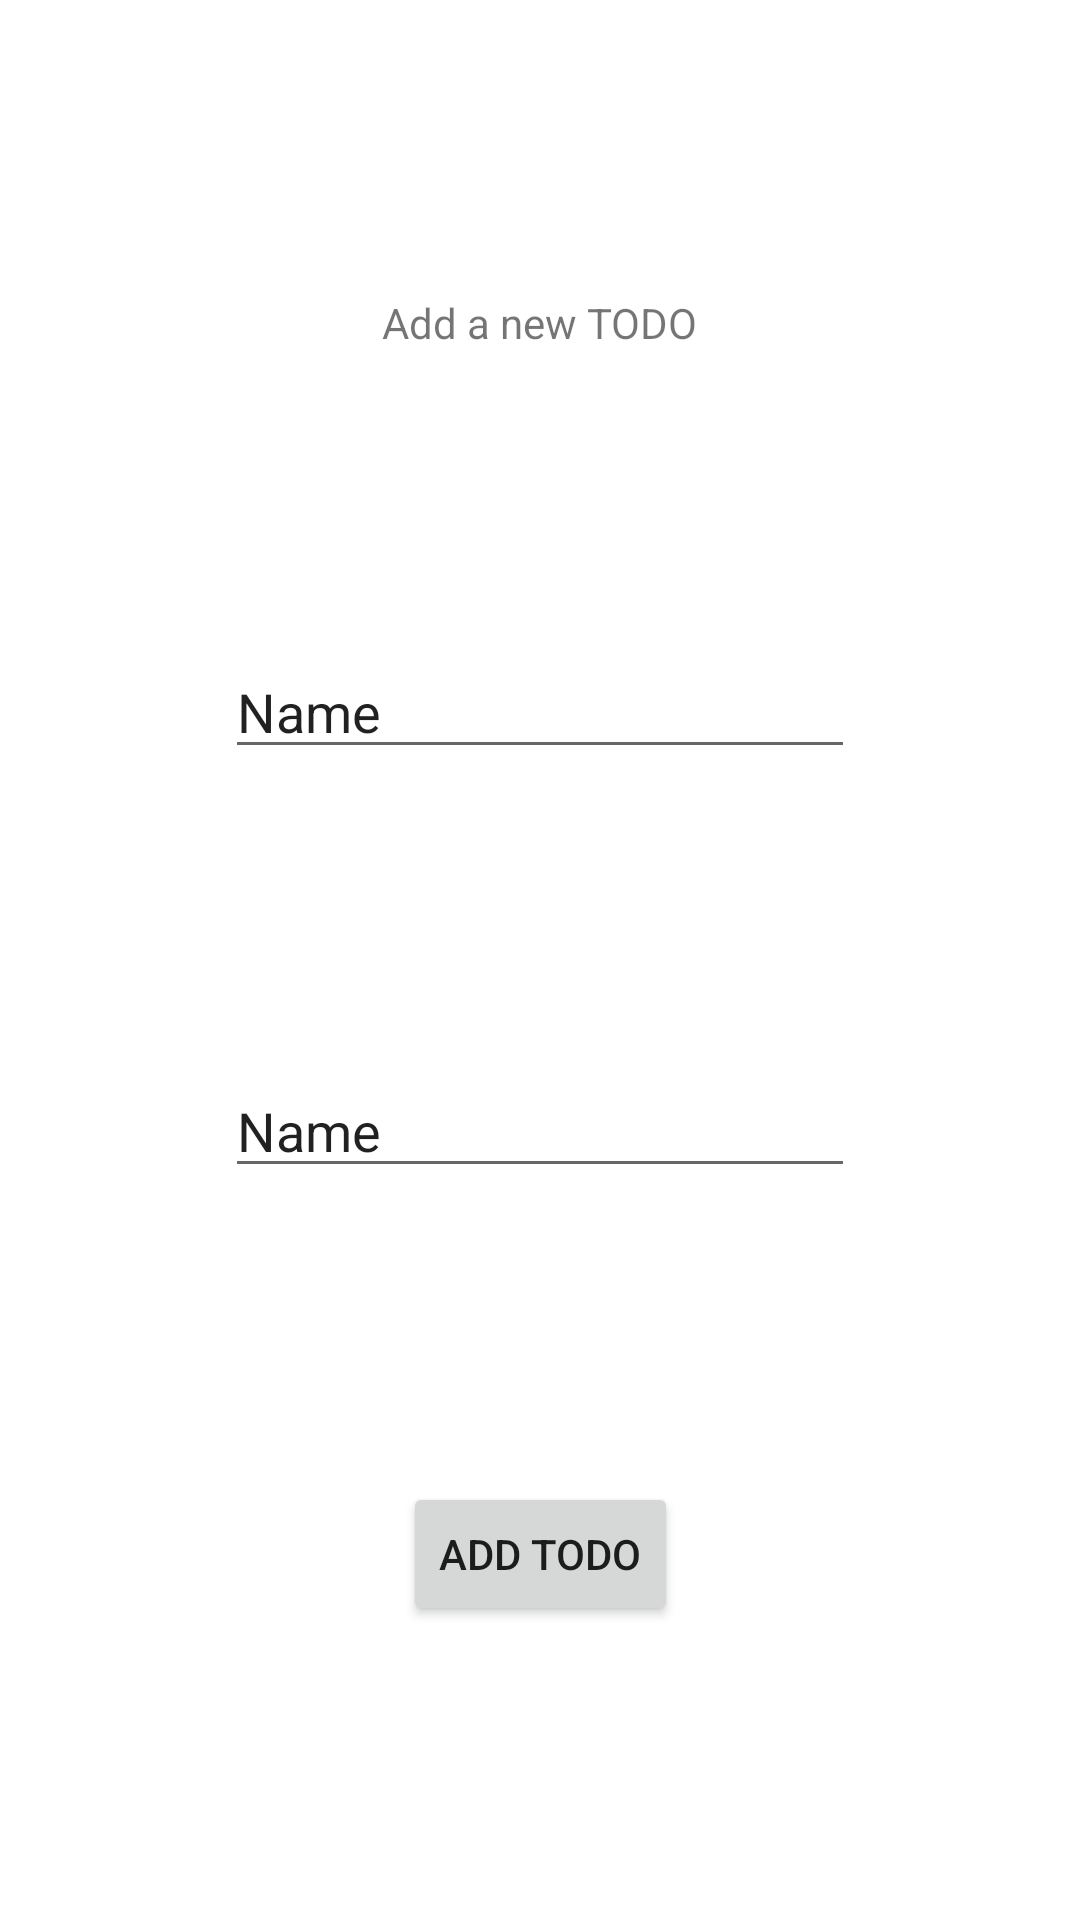

Here is an Android app screen rendered from its layout file. Give the layout XML and the strings, colors and styles it references.
<!-- AndroidManifest.xml: application theme Theme.TODOapp -->
<!-- res/layout/activity_add_todo.xml -->
<?xml version="1.0" encoding="utf-8"?>
<androidx.constraintlayout.widget.ConstraintLayout xmlns:android="http://schemas.android.com/apk/res/android"
    xmlns:app="http://schemas.android.com/apk/res-auto"
    xmlns:tools="http://schemas.android.com/tools"
    android:layout_width="match_parent"
    android:layout_height="match_parent"
    tools:context=".AddTODO">

    <Button
        android:id="@+id/btnnewEdit"
        android:layout_width="wrap_content"
        android:layout_height="wrap_content"
        android:text="@string/btnAdd"
        app:layout_constraintBottom_toBottomOf="parent"
        app:layout_constraintEnd_toEndOf="parent"
        app:layout_constraintHorizontal_bias="0.5"
        app:layout_constraintStart_toStartOf="parent"
        app:layout_constraintTop_toBottomOf="@+id/etDescriptionEdit" />

    <TextView
        android:id="@+id/textView3"
        android:layout_width="wrap_content"
        android:layout_height="wrap_content"
        android:text="@string/topic"
        app:layout_constraintBottom_toTopOf="@+id/etTitleEdit"
        app:layout_constraintEnd_toEndOf="parent"
        app:layout_constraintHorizontal_bias="0.5"
        app:layout_constraintStart_toStartOf="parent"
        app:layout_constraintTop_toTopOf="parent" />

    <EditText
        android:id="@+id/etTitleEdit"
        android:layout_width="wrap_content"
        android:layout_height="wrap_content"
        android:ems="10"
        android:inputType="textPersonName"
        android:text="Name"
        app:layout_constraintBottom_toTopOf="@+id/etDescriptionEdit"
        app:layout_constraintEnd_toEndOf="parent"
        app:layout_constraintHorizontal_bias="0.5"
        app:layout_constraintStart_toStartOf="parent"
        app:layout_constraintTop_toBottomOf="@+id/textView3" />

    <EditText
        android:id="@+id/etDescriptionEdit"
        android:layout_width="wrap_content"
        android:layout_height="wrap_content"
        android:ems="10"
        android:inputType="textPersonName"
        android:text="Name"
        app:layout_constraintBottom_toTopOf="@+id/btnnewEdit"
        app:layout_constraintEnd_toEndOf="parent"
        app:layout_constraintHorizontal_bias="0.5"
        app:layout_constraintStart_toStartOf="parent"
        app:layout_constraintTop_toBottomOf="@+id/etTitleEdit" />
</androidx.constraintlayout.widget.ConstraintLayout>
<!-- resources referenced by this layout -->
<resources>
  <string name="btnAdd">Add TODO</string>
  <string name="topic">Add a new TODO</string>
  <style name="Theme.TODOapp" parent="Theme.MaterialComponents.DayNight.DarkActionBar">
          
          <item name="colorPrimary">@color/purple_500</item>
          <item name="colorPrimaryVariant">@color/purple_700</item>
          <item name="colorOnPrimary">@color/white</item>
          
          <item name="colorSecondary">@color/teal_200</item>
          <item name="colorSecondaryVariant">@color/teal_700</item>
          <item name="colorOnSecondary">@color/black</item>
          
          <item name="android:statusBarColor" tools:targetApi="l">?attr/colorPrimaryVariant</item>
          
      </style>
  <!-- not gathered from this repository: default colours our renderer supplied (Android Studio template values) -->
  <color name="purple_500">#FF6200EE</color>
  <color name="purple_700">#FF3700B3</color>
  <color name="teal_200">#FF03DAC5</color>
  <color name="teal_700">#FF018786</color>
  <color name="black">#FF000000</color>
  <color name="white">#FFFFFFFF</color>
</resources>
